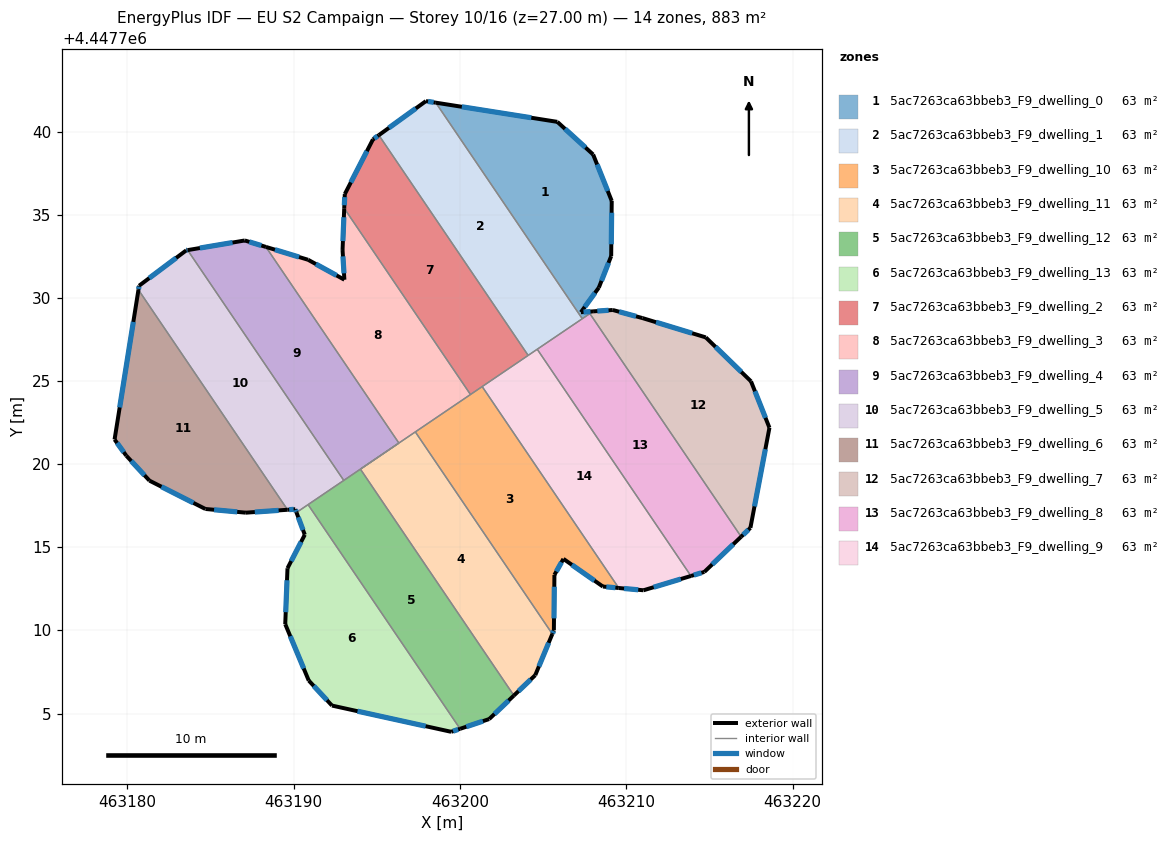
=== STOREY PLAN SPEC (per zone: floor XY polygon, exterior-wall plan segments, windows/doors) ===
zone 1: 5ac7263ca63bbeb3_F9_dwelling_0  (63.1 m²)
  floor: (463208.01, 4447738.63) (463209.13, 4447735.83) (463209.09, 4447732.52) (463208.35, 4447730.62) (463207.27, 4447729.14) (463208.01, 4447729.19) (463207.35, 4447728.75) (463198.54, 4447741.75) (463205.85, 4447740.59)
  exterior wall: (463209.09, 4447732.52) – (463209.13, 4447735.83)  [3.3 m]
    window: (463209.10, 4447733.23) – (463209.12, 4447735.12)  [3.3 m²]
  exterior wall: (463208.35, 4447730.62) – (463209.09, 4447732.52)  [2.0 m]
    window: (463208.51, 4447731.03) – (463208.94, 4447732.11)  [2.0 m²]
  exterior wall: (463207.27, 4447729.14) – (463208.35, 4447730.62)  [1.8 m]
    window: (463207.50, 4447729.46) – (463208.12, 4447730.30)  [1.8 m²]
  exterior wall: (463208.01, 4447729.19) – (463207.27, 4447729.14)  [0.7 m]
    window: (463207.85, 4447729.18) – (463207.43, 4447729.15)  [0.7 m²]
  exterior wall: (463205.85, 4447740.59) – (463198.54, 4447741.75)  [7.4 m]
    window: (463204.29, 4447740.84) – (463200.11, 4447741.50)  [7.3 m²]
  exterior wall: (463208.01, 4447738.63) – (463205.85, 4447740.59)  [2.9 m]
    window: (463207.55, 4447739.05) – (463206.32, 4447740.17)  [2.9 m²]
  exterior wall: (463209.13, 4447735.83) – (463208.01, 4447738.63)  [3.0 m]
    window: (463208.89, 4447736.43) – (463208.25, 4447738.03)  [2.9 m²]
  interior walls: 3
zone 2: 5ac7263ca63bbeb3_F9_dwelling_1  (63.1 m²)
  floor: (463198.54, 4447741.75) (463207.35, 4447728.75) (463204.10, 4447726.54) (463195.12, 4447739.79) (463197.95, 4447741.84)
  exterior wall: (463197.95, 4447741.84) – (463195.12, 4447739.79)  [3.5 m]
    window: (463197.35, 4447741.40) – (463195.73, 4447740.23)  [3.4 m²]
  exterior wall: (463198.54, 4447741.75) – (463197.95, 4447741.84)  [0.6 m]
    window: (463198.42, 4447741.77) – (463198.08, 4447741.82)  [0.6 m²]
  interior walls: 4
zone 3: 5ac7263ca63bbeb3_F9_dwelling_10  (63.1 m²)
  floor: (463201.34, 4447724.67) (463209.55, 4447712.55) (463208.60, 4447712.64) (463206.22, 4447714.30) (463205.68, 4447713.34) (463205.65, 4447710.01) (463205.55, 4447709.79) (463197.31, 4447721.94)
  exterior wall: (463208.60, 4447712.64) – (463209.55, 4447712.55)  [1.0 m]
    window: (463208.80, 4447712.62) – (463209.35, 4447712.57)  [0.9 m²]
  exterior wall: (463206.22, 4447714.30) – (463208.60, 4447712.64)  [2.9 m]
    window: (463206.73, 4447713.95) – (463208.09, 4447713.00)  [2.8 m²]
  exterior wall: (463205.68, 4447713.34) – (463206.22, 4447714.30)  [1.1 m]
    window: (463205.80, 4447713.55) – (463206.11, 4447714.10)  [1.1 m²]
  exterior wall: (463205.65, 4447710.01) – (463205.68, 4447713.34)  [3.3 m]
    window: (463205.65, 4447710.73) – (463205.67, 4447712.63)  [3.3 m²]
  exterior wall: (463205.55, 4447709.79) – (463205.65, 4447710.01)  [0.2 m]
    window: (463205.57, 4447709.84) – (463205.63, 4447709.96)  [0.2 m²]
  interior walls: 4
zone 4: 5ac7263ca63bbeb3_F9_dwelling_11  (63.1 m²)
  floor: (463197.31, 4447721.94) (463205.55, 4447709.79) (463204.53, 4447707.31) (463203.24, 4447706.09) (463194.01, 4447719.70)
  exterior wall: (463204.53, 4447707.31) – (463205.55, 4447709.79)  [2.7 m]
    window: (463204.75, 4447707.84) – (463205.33, 4447709.26)  [2.6 m²]
  exterior wall: (463203.24, 4447706.09) – (463204.53, 4447707.31)  [1.8 m]
    window: (463203.52, 4447706.35) – (463204.25, 4447707.05)  [1.7 m²]
  interior walls: 4
zone 5: 5ac7263ca63bbeb3_F9_dwelling_12  (63.1 m²)
  floor: (463194.01, 4447719.70) (463203.24, 4447706.09) (463201.76, 4447704.67) (463200.01, 4447704.08) (463190.86, 4447717.57)
  exterior wall: (463201.76, 4447704.67) – (463203.24, 4447706.09)  [2.1 m]
    window: (463202.07, 4447704.97) – (463202.92, 4447705.78)  [2.0 m²]
  exterior wall: (463200.01, 4447704.08) – (463201.76, 4447704.67)  [1.8 m]
    window: (463200.38, 4447704.21) – (463201.38, 4447704.54)  [1.8 m²]
  interior walls: 4
zone 6: 5ac7263ca63bbeb3_F9_dwelling_13  (63.1 m²)
  floor: (463190.86, 4447717.57) (463200.01, 4447704.08) (463199.47, 4447703.90) (463192.30, 4447705.48) (463190.90, 4447706.99) (463189.49, 4447710.38) (463189.62, 4447713.74) (463190.66, 4447715.76) (463190.17, 4447717.10)
  exterior wall: (463189.49, 4447710.38) – (463190.90, 4447706.99)  [3.7 m]
    window: (463189.79, 4447709.65) – (463190.60, 4447707.71)  [3.6 m²]
  exterior wall: (463189.62, 4447713.74) – (463189.49, 4447710.38)  [3.4 m]
    window: (463189.60, 4447713.02) – (463189.52, 4447711.10)  [3.3 m²]
  exterior wall: (463190.66, 4447715.76) – (463189.62, 4447713.74)  [2.3 m]
    window: (463190.44, 4447715.33) – (463189.85, 4447714.17)  [2.2 m²]
  exterior wall: (463190.17, 4447717.10) – (463190.66, 4447715.76)  [1.4 m]
    window: (463190.27, 4447716.81) – (463190.56, 4447716.04)  [1.4 m²]
  exterior wall: (463199.47, 4447703.90) – (463200.01, 4447704.08)  [0.6 m]
    window: (463199.58, 4447703.94) – (463199.89, 4447704.05)  [0.6 m²]
  exterior wall: (463192.30, 4447705.48) – (463199.47, 4447703.90)  [7.3 m]
    window: (463193.84, 4447705.14) – (463197.93, 4447704.24)  [7.2 m²]
  exterior wall: (463190.90, 4447706.99) – (463192.30, 4447705.48)  [2.1 m]
    window: (463191.20, 4447706.66) – (463192.00, 4447705.80)  [2.0 m²]
  interior walls: 2
zone 7: 5ac7263ca63bbeb3_F9_dwelling_2  (63.1 m²)
  floor: (463195.12, 4447739.79) (463204.10, 4447726.54) (463200.63, 4447724.19) (463193.04, 4447735.39) (463193.07, 4447736.25) (463194.77, 4447739.54)
  exterior wall: (463193.07, 4447736.25) – (463193.04, 4447735.39)  [0.9 m]
    window: (463193.06, 4447736.06) – (463193.04, 4447735.57)  [0.8 m²]
  exterior wall: (463194.77, 4447739.54) – (463193.07, 4447736.25)  [3.7 m]
    window: (463194.40, 4447738.83) – (463193.43, 4447736.95)  [3.6 m²]
  exterior wall: (463195.12, 4447739.79) – (463194.77, 4447739.54)  [0.4 m]
    window: (463195.04, 4447739.74) – (463194.84, 4447739.59)  [0.4 m²]
  interior walls: 4
zone 8: 5ac7263ca63bbeb3_F9_dwelling_3  (63.1 m²)
  floor: (463193.04, 4447735.39) (463200.63, 4447724.19) (463194.01, 4447719.70) (463196.32, 4447721.27) (463188.33, 4447733.07) (463190.86, 4447732.29) (463193.05, 4447731.10) (463192.94, 4447732.88)
  exterior wall: (463190.86, 4447732.29) – (463188.33, 4447733.07)  [2.7 m]
    window: (463190.32, 4447732.46) – (463188.87, 4447732.90)  [2.6 m²]
  exterior wall: (463193.05, 4447731.10) – (463190.86, 4447732.29)  [2.5 m]
    window: (463192.58, 4447731.35) – (463191.33, 4447732.04)  [2.4 m²]
  exterior wall: (463192.94, 4447732.88) – (463193.05, 4447731.10)  [1.8 m]
    window: (463192.96, 4447732.50) – (463193.02, 4447731.48)  [1.8 m²]
  exterior wall: (463193.04, 4447735.39) – (463192.94, 4447732.88)  [2.5 m]
    window: (463193.02, 4447734.85) – (463192.96, 4447733.42)  [2.5 m²]
  interior walls: 6
zone 9: 5ac7263ca63bbeb3_F9_dwelling_4  (63.1 m²)
  floor: (463188.33, 4447733.07) (463196.32, 4447721.27) (463193.01, 4447719.02) (463183.62, 4447732.88) (463187.06, 4447733.46)
  exterior wall: (463187.06, 4447733.46) – (463183.62, 4447732.88)  [3.5 m]
    window: (463186.32, 4447733.33) – (463184.35, 4447733.00)  [3.4 m²]
  exterior wall: (463188.33, 4447733.07) – (463187.06, 4447733.46)  [1.3 m]
    window: (463188.05, 4447733.15) – (463187.33, 4447733.37)  [1.3 m²]
  interior walls: 4
zone 10: 5ac7263ca63bbeb3_F9_dwelling_5  (63.1 m²)
  floor: (463183.62, 4447732.88) (463193.01, 4447719.02) (463190.17, 4447717.10) (463190.09, 4447717.29) (463189.63, 4447717.26) (463180.66, 4447730.49) (463180.70, 4447730.74) (463183.54, 4447732.86)
  exterior wall: (463183.54, 4447732.86) – (463180.70, 4447730.74)  [3.5 m]
    window: (463182.93, 4447732.41) – (463181.31, 4447731.19)  [3.5 m²]
  exterior wall: (463183.62, 4447732.88) – (463183.54, 4447732.86)  [0.1 m]
    window: (463183.60, 4447732.87) – (463183.55, 4447732.87)  [0.1 m²]
  exterior wall: (463190.09, 4447717.29) – (463190.17, 4447717.10)  [0.2 m]
    window: (463190.11, 4447717.25) – (463190.15, 4447717.14)  [0.2 m²]
  exterior wall: (463189.63, 4447717.26) – (463190.09, 4447717.29)  [0.5 m]
    window: (463189.73, 4447717.27) – (463189.99, 4447717.28)  [0.5 m²]
  exterior wall: (463180.70, 4447730.74) – (463180.66, 4447730.49)  [0.3 m]
    window: (463180.69, 4447730.68) – (463180.67, 4447730.54)  [0.2 m²]
  interior walls: 4
zone 11: 5ac7263ca63bbeb3_F9_dwelling_6  (63.1 m²)
  floor: (463180.66, 4447730.49) (463189.63, 4447717.26) (463187.12, 4447717.08) (463184.69, 4447717.31) (463181.32, 4447719.01) (463179.93, 4447720.52) (463179.22, 4447721.49)
  exterior wall: (463179.93, 4447720.52) – (463181.32, 4447719.01)  [2.1 m]
    window: (463180.23, 4447720.19) – (463181.02, 4447719.33)  [2.0 m²]
  exterior wall: (463179.22, 4447721.49) – (463179.93, 4447720.52)  [1.2 m]
    window: (463179.37, 4447721.28) – (463179.78, 4447720.72)  [1.2 m²]
  exterior wall: (463180.66, 4447730.49) – (463179.22, 4447721.49)  [9.1 m]
    window: (463180.35, 4447728.56) – (463179.53, 4447723.41)  [8.9 m²]
  exterior wall: (463187.12, 4447717.08) – (463189.63, 4447717.26)  [2.5 m]
    window: (463187.66, 4447717.12) – (463189.09, 4447717.22)  [2.5 m²]
  exterior wall: (463184.69, 4447717.31) – (463187.12, 4447717.08)  [2.4 m]
    window: (463185.21, 4447717.26) – (463186.60, 4447717.13)  [2.4 m²]
  exterior wall: (463181.32, 4447719.01) – (463184.69, 4447717.31)  [3.8 m]
    window: (463182.04, 4447718.65) – (463183.97, 4447717.67)  [3.7 m²]
  interior walls: 1
zone 12: 5ac7263ca63bbeb3_F9_dwelling_7  (63.1 m²)
  floor: (463214.78, 4447727.63) (463217.50, 4447724.98) (463218.61, 4447722.19) (463217.47, 4447716.17) (463216.91, 4447715.64) (463207.81, 4447729.06) (463208.01, 4447729.19) (463209.19, 4447729.28) (463210.97, 4447728.79)
  exterior wall: (463214.78, 4447727.63) – (463210.97, 4447728.79)  [4.0 m]
    window: (463213.97, 4447727.88) – (463211.79, 4447728.54)  [3.9 m²]
  exterior wall: (463217.50, 4447724.98) – (463214.78, 4447727.63)  [3.8 m]
    window: (463216.92, 4447725.55) – (463215.37, 4447727.06)  [3.7 m²]
  exterior wall: (463218.61, 4447722.19) – (463217.50, 4447724.98)  [3.0 m]
    window: (463218.38, 4447722.79) – (463217.74, 4447724.39)  [2.9 m²]
  exterior wall: (463217.47, 4447716.17) – (463218.61, 4447722.19)  [6.1 m]
    window: (463217.71, 4447717.46) – (463218.37, 4447720.90)  [6.0 m²]
  exterior wall: (463216.91, 4447715.64) – (463217.47, 4447716.17)  [0.8 m]
    window: (463217.03, 4447715.75) – (463217.35, 4447716.06)  [0.8 m²]
  exterior wall: (463209.19, 4447729.28) – (463208.01, 4447729.19)  [1.2 m]
    window: (463208.94, 4447729.26) – (463208.26, 4447729.21)  [1.2 m²]
  exterior wall: (463210.97, 4447728.79) – (463209.19, 4447729.28)  [1.8 m]
    window: (463210.59, 4447728.89) – (463209.57, 4447729.17)  [1.8 m²]
  interior walls: 2
zone 13: 5ac7263ca63bbeb3_F9_dwelling_8  (63.1 m²)
  floor: (463207.81, 4447729.06) (463216.91, 4447715.64) (463214.70, 4447713.52) (463213.89, 4447713.28) (463204.65, 4447726.91)
  exterior wall: (463213.89, 4447713.28) – (463214.70, 4447713.52)  [0.8 m]
    window: (463214.06, 4447713.33) – (463214.52, 4447713.47)  [0.8 m²]
  exterior wall: (463214.70, 4447713.52) – (463216.91, 4447715.64)  [3.1 m]
    window: (463215.17, 4447713.97) – (463216.44, 4447715.18)  [3.0 m²]
  interior walls: 4
zone 14: 5ac7263ca63bbeb3_F9_dwelling_9  (63.1 m²)
  floor: (463204.65, 4447726.91) (463213.89, 4447713.28) (463211.04, 4447712.42) (463209.55, 4447712.55) (463201.34, 4447724.67)
  exterior wall: (463209.55, 4447712.55) – (463211.04, 4447712.42)  [1.5 m]
    window: (463209.87, 4447712.52) – (463210.72, 4447712.45)  [1.5 m²]
  exterior wall: (463211.04, 4447712.42) – (463213.89, 4447713.28)  [3.0 m]
    window: (463211.65, 4447712.60) – (463213.28, 4447713.09)  [2.9 m²]
  interior walls: 4

=== DERIVED (storey summary) ===
Building: EU S2 Campaign
Storey: 10 of 16  (floor level z = 27.00 m)
Storey gross floor area: 883.0 m²
Zones on this storey: 14
  - 5ac7263ca63bbeb3_F9_dwelling_0: floor 63.1 m²; exterior wall 21.2 m (63.7 m²); 7 window(s) 20.8 m²; WWR 32.7%
  - 5ac7263ca63bbeb3_F9_dwelling_1: floor 63.1 m²; exterior wall 4.1 m (12.3 m²); 2 window(s) 4.0 m²; WWR 32.7%
  - 5ac7263ca63bbeb3_F9_dwelling_10: floor 63.1 m²; exterior wall 8.5 m (25.6 m²); 5 window(s) 8.4 m²; WWR 32.7%
  - 5ac7263ca63bbeb3_F9_dwelling_11: floor 63.1 m²; exterior wall 4.5 m (13.4 m²); 2 window(s) 4.4 m²; WWR 32.7%
  - 5ac7263ca63bbeb3_F9_dwelling_12: floor 63.1 m²; exterior wall 3.9 m (11.7 m²); 2 window(s) 3.8 m²; WWR 32.7%
  - 5ac7263ca63bbeb3_F9_dwelling_13: floor 63.1 m²; exterior wall 20.7 m (62.1 m²); 7 window(s) 20.3 m²; WWR 32.7%
  - 5ac7263ca63bbeb3_F9_dwelling_2: floor 63.1 m²; exterior wall 5.0 m (15.0 m²); 3 window(s) 4.9 m²; WWR 32.7%
  - 5ac7263ca63bbeb3_F9_dwelling_3: floor 63.1 m²; exterior wall 9.4 m (28.3 m²); 4 window(s) 9.3 m²; WWR 32.7%
  - 5ac7263ca63bbeb3_F9_dwelling_4: floor 63.1 m²; exterior wall 4.8 m (14.4 m²); 2 window(s) 4.7 m²; WWR 32.7%
  - 5ac7263ca63bbeb3_F9_dwelling_5: floor 63.1 m²; exterior wall 4.6 m (13.7 m²); 5 window(s) 4.5 m²; WWR 32.7%
  - 5ac7263ca63bbeb3_F9_dwelling_6: floor 63.1 m²; exterior wall 21.1 m (63.3 m²); 6 window(s) 20.7 m²; WWR 32.7%
  - 5ac7263ca63bbeb3_F9_dwelling_7: floor 63.1 m²; exterior wall 20.7 m (62.1 m²); 7 window(s) 20.3 m²; WWR 32.7%
  - 5ac7263ca63bbeb3_F9_dwelling_8: floor 63.1 m²; exterior wall 3.9 m (11.7 m²); 2 window(s) 3.8 m²; WWR 32.7%
  - 5ac7263ca63bbeb3_F9_dwelling_9: floor 63.1 m²; exterior wall 4.5 m (13.4 m²); 2 window(s) 4.4 m²; WWR 32.7%
Zone adjacency (shared interzone walls):
  - 5ac7263ca63bbeb3_F9_dwelling_0 ↔ 5ac7263ca63bbeb3_F9_dwelling_1
  - 5ac7263ca63bbeb3_F9_dwelling_0 ↔ 5ac7263ca63bbeb3_F9_dwelling_7
  - 5ac7263ca63bbeb3_F9_dwelling_0 ↔ 5ac7263ca63bbeb3_F9_dwelling_8
  - 5ac7263ca63bbeb3_F9_dwelling_1 ↔ 5ac7263ca63bbeb3_F9_dwelling_2
  - 5ac7263ca63bbeb3_F9_dwelling_1 ↔ 5ac7263ca63bbeb3_F9_dwelling_8
  - 5ac7263ca63bbeb3_F9_dwelling_1 ↔ 5ac7263ca63bbeb3_F9_dwelling_9
  - 5ac7263ca63bbeb3_F9_dwelling_10 ↔ 5ac7263ca63bbeb3_F9_dwelling_11
  - 5ac7263ca63bbeb3_F9_dwelling_10 ↔ 5ac7263ca63bbeb3_F9_dwelling_2
  - 5ac7263ca63bbeb3_F9_dwelling_10 ↔ 5ac7263ca63bbeb3_F9_dwelling_3
  - 5ac7263ca63bbeb3_F9_dwelling_10 ↔ 5ac7263ca63bbeb3_F9_dwelling_9
  - 5ac7263ca63bbeb3_F9_dwelling_11 ↔ 5ac7263ca63bbeb3_F9_dwelling_12
  - 5ac7263ca63bbeb3_F9_dwelling_11 ↔ 5ac7263ca63bbeb3_F9_dwelling_3
  - 5ac7263ca63bbeb3_F9_dwelling_11 ↔ 5ac7263ca63bbeb3_F9_dwelling_4
  - 5ac7263ca63bbeb3_F9_dwelling_12 ↔ 5ac7263ca63bbeb3_F9_dwelling_13
  - 5ac7263ca63bbeb3_F9_dwelling_12 ↔ 5ac7263ca63bbeb3_F9_dwelling_4
  - 5ac7263ca63bbeb3_F9_dwelling_12 ↔ 5ac7263ca63bbeb3_F9_dwelling_5
  - 5ac7263ca63bbeb3_F9_dwelling_13 ↔ 5ac7263ca63bbeb3_F9_dwelling_5
  - 5ac7263ca63bbeb3_F9_dwelling_2 ↔ 5ac7263ca63bbeb3_F9_dwelling_3
  - 5ac7263ca63bbeb3_F9_dwelling_2 ↔ 5ac7263ca63bbeb3_F9_dwelling_9
  - 5ac7263ca63bbeb3_F9_dwelling_3 ↔ 5ac7263ca63bbeb3_F9_dwelling_4
  - 5ac7263ca63bbeb3_F9_dwelling_4 ↔ 5ac7263ca63bbeb3_F9_dwelling_5
  - 5ac7263ca63bbeb3_F9_dwelling_5 ↔ 5ac7263ca63bbeb3_F9_dwelling_6
  - 5ac7263ca63bbeb3_F9_dwelling_7 ↔ 5ac7263ca63bbeb3_F9_dwelling_8
  - 5ac7263ca63bbeb3_F9_dwelling_8 ↔ 5ac7263ca63bbeb3_F9_dwelling_9